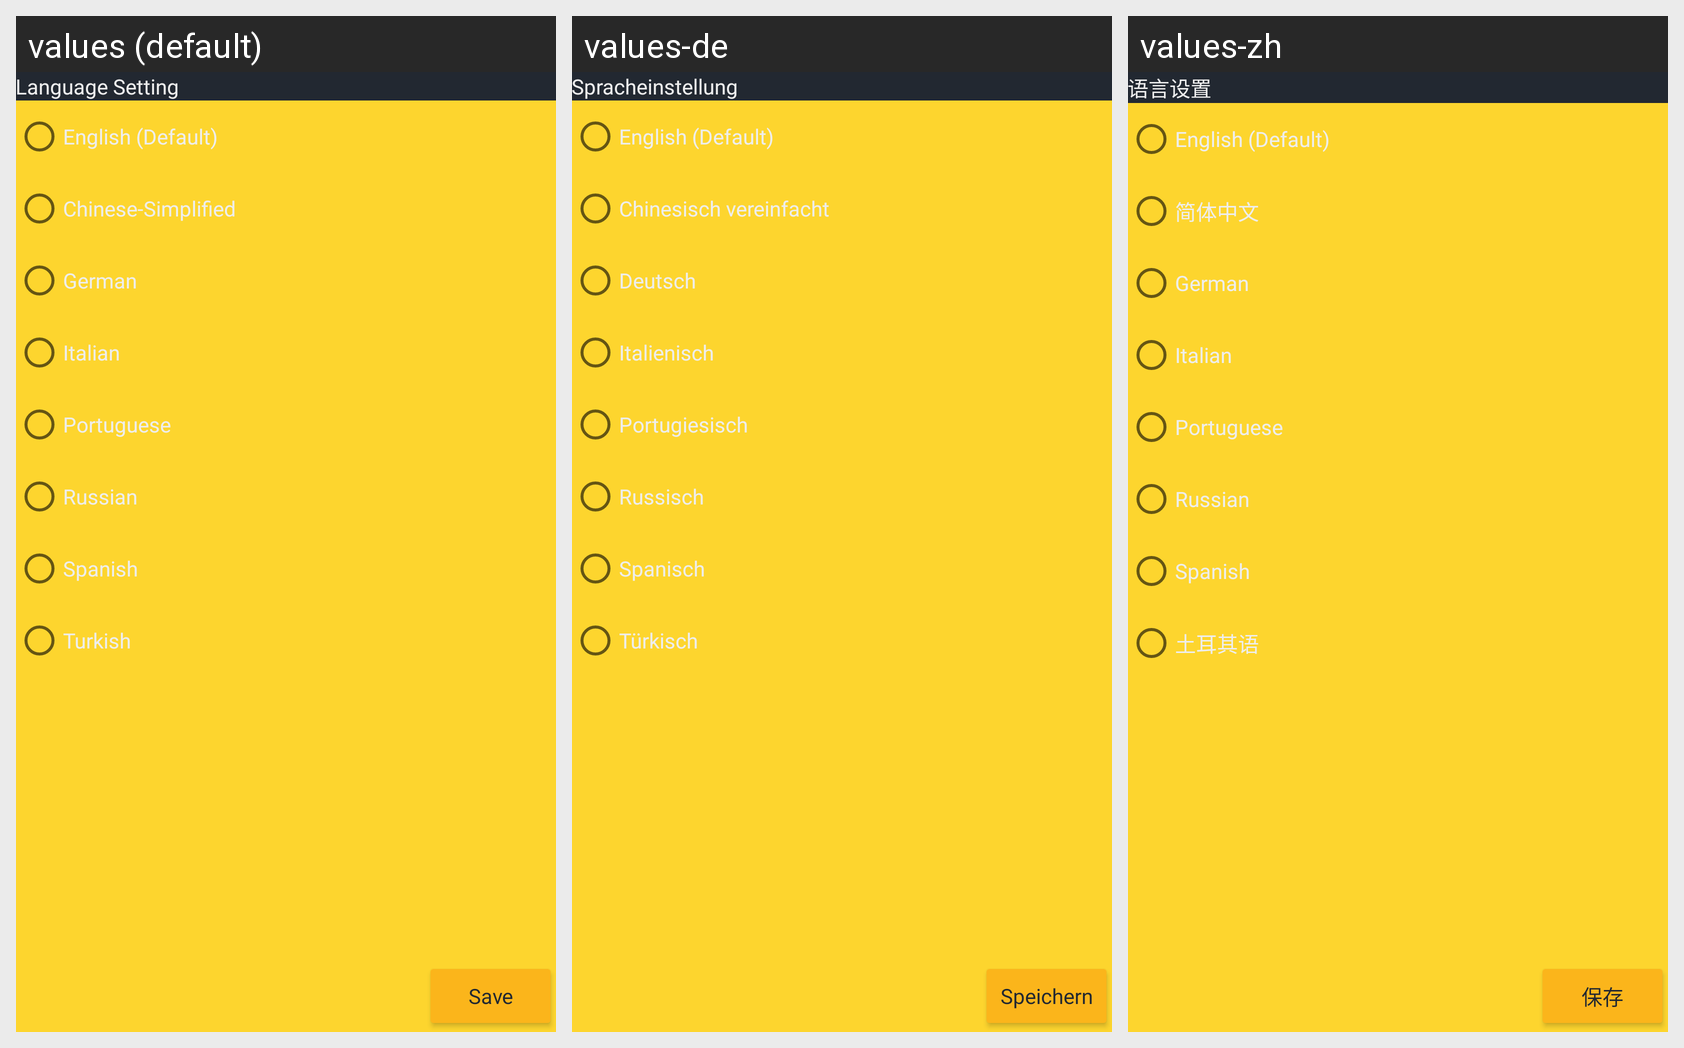

The Android screen above is rendered under several locales of the same app. Produce the string resources it draws, with the default and per-locale values.
Android screen res/layout/fragment_settings.xml rendered under 3 locales, left to right: values (default), values-de, values-zh. Device: Nexus 5 (rendered at 1080×1920; each locale shown at half size, 540×960, under a caption strip naming it); theme Theme.GitCoach.
Other locales in the repository, not shown: values-es, values-it, values-pl, values-pt, values-ru, values-tr.
Strings drawn on this screen, with the default value and each locale's value (text and hints the layout hard-codes, and strings that could not be matched under every locale, appear in the picture but are not listed):

language_setting
  values: Language Setting
  values-de: Spracheinstellung
  values-zh: 语言设置

english_default
  values: English (Default)
  values-de: English (Default)
  values-zh: English (Default)

chinese_simplified
  values: Chinese-Simplified
  values-de: Chinesisch vereinfacht
  values-zh: 简体中文

german
  values: German
  values-de: Deutsch
  values-zh: German

italian
  values: Italian
  values-de: Italienisch
  values-zh: Italian

portuguese
  values: Portuguese
  values-de: Portugiesisch
  values-zh: Portuguese

russian
  values: Russian
  values-de: Russisch
  values-zh: Russian

spanish
  values: Spanish
  values-de: Spanisch
  values-zh: Spanish

turkish
  values: Turkish
  values-de: Türkisch
  values-zh: 土耳其语

save
  values: Save
  values-de: Speichern
  values-zh: 保存
